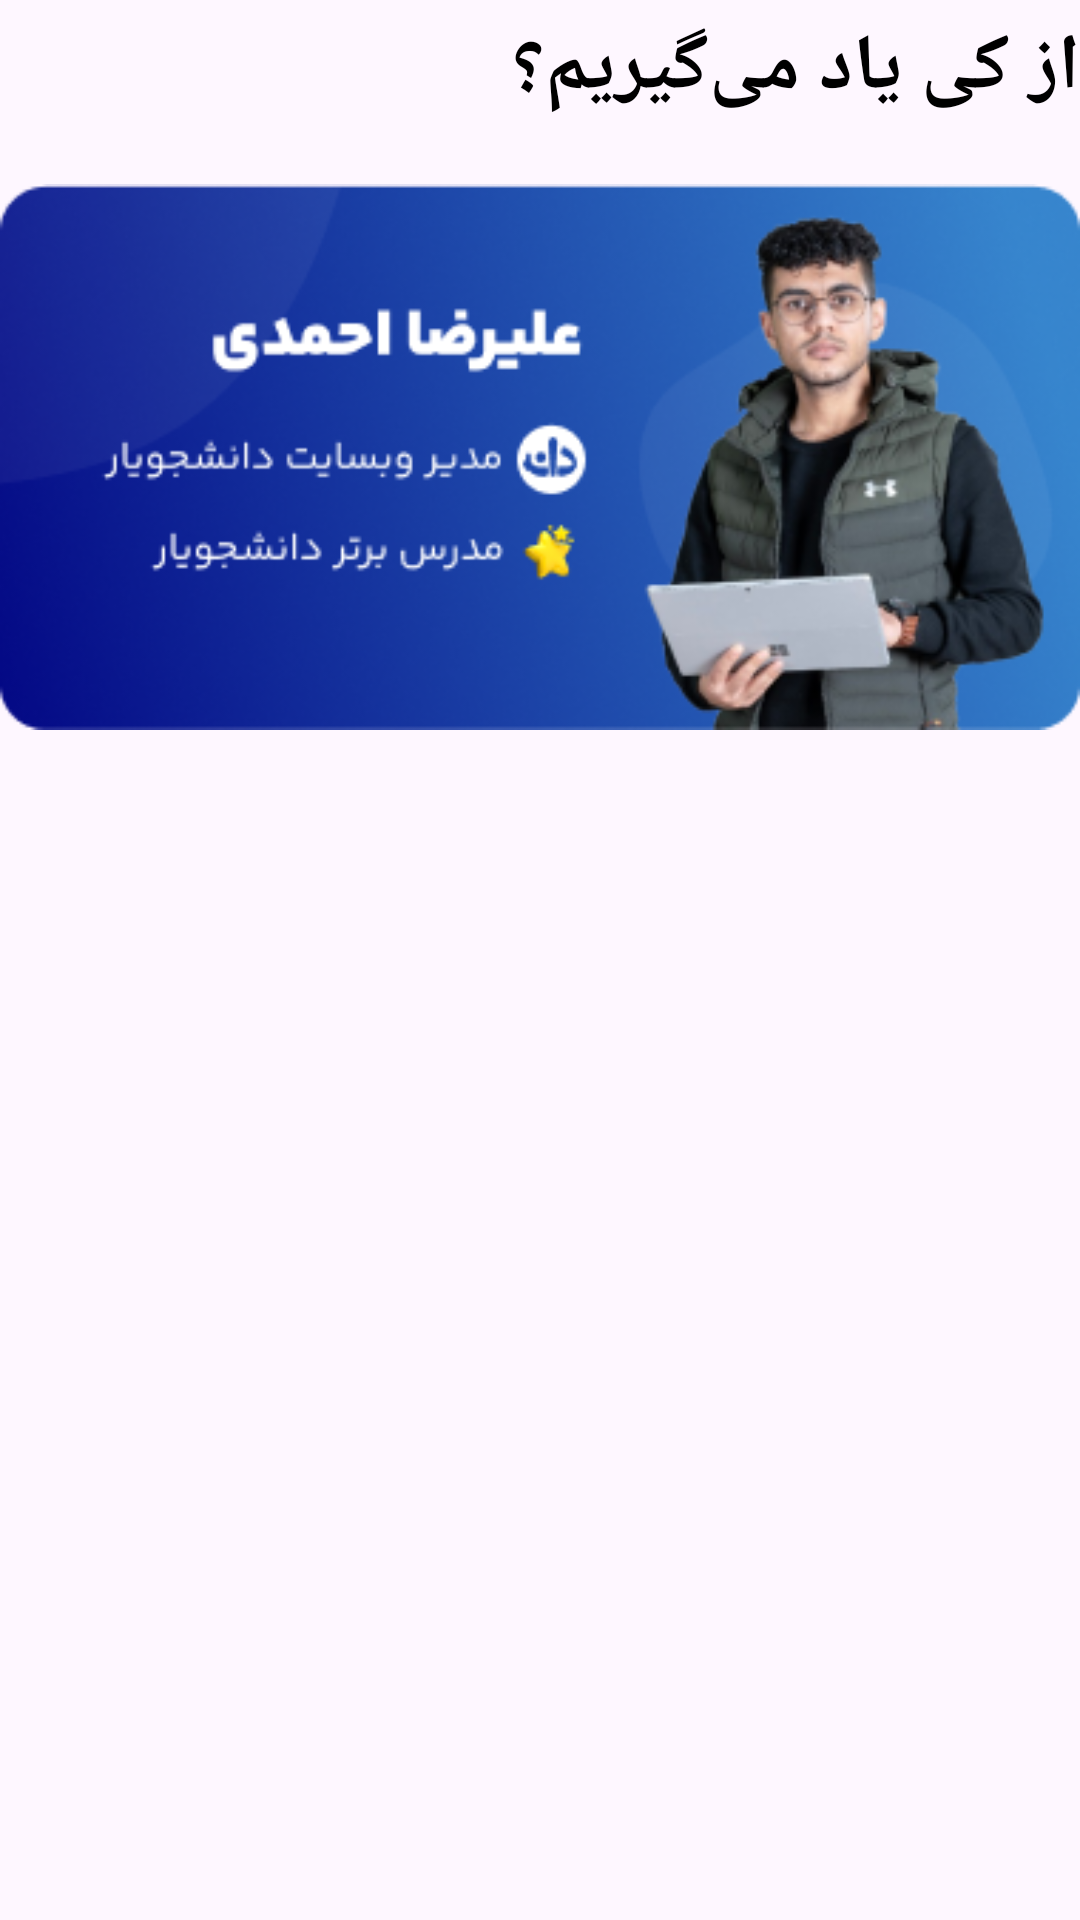

Reconstruct the res/layout file that produces this screen, plus the resources it refers to.
<!-- AndroidManifest.xml: application theme Theme.DaneshjooyarApp -->
<!-- res/layout/fragment_eteelaat.xml -->
<?xml version="1.0" encoding="utf-8"?>
<RelativeLayout
    xmlns:android="http://schemas.android.com/apk/res/android"
    xmlns:tools="http://schemas.android.com/tools"
    android:layout_width="match_parent"
    android:layout_height="match_parent"
    android:layout_marginStart="20dp"
    android:layout_marginTop="15dp"
    android:layoutDirection="rtl"
    android:layout_marginEnd="20dp"
    tools:context=".view.fragment.EteelaatFragment">


    <TextView
        android:id="@+id/tv_learn"
        android:layout_width="wrap_content"
        android:layout_height="wrap_content"
        android:layout_alignParentTop="true"
        android:layout_marginTop="5dp"
        android:layout_marginEnd="5dp"
        android:text="از کی یاد می‌گیریم؟"
        android:textColor="@color/black"
        android:textSize="26sp"
        android:textStyle="bold" />

    <ImageView
        android:id="@+id/imageAliReza"
        android:layout_width="match_parent"
        android:layout_height="wrap_content"
        android:layout_below="@id/tv_learn"
        android:layout_marginTop="16dp"
        android:src="@drawable/alireza" />


    <androidx.recyclerview.widget.RecyclerView
        android:layout_width="match_parent"
        android:layout_height="wrap_content"
        android:layout_below="@id/imageAliReza"
        android:id="@+id/recLearn"
        tools:listitem="@layout/item_learn"
        android:layout_marginTop="16dp"/>




</RelativeLayout>
<!-- res/layout/item_learn.xml (included above) -->
<?xml version="1.0" encoding="utf-8"?>
<androidx.cardview.widget.CardView xmlns:android="http://schemas.android.com/apk/res/android"
    android:layout_width="170dp"
    xmlns:app="http://schemas.android.com/apk/res-auto"
    app:cardCornerRadius="20dp"
    android:elevation="12dp"
    android:layout_marginBottom="22sp"
    android:layout_height="150dp"
    android:layout_marginEnd="8dp"
    android:layout_marginStart="8dp"
    xmlns:tools="http://schemas.android.com/tools">

    <androidx.constraintlayout.widget.ConstraintLayout
        android:layout_width="170dp"
        android:layout_height="150dp"
        android:orientation="vertical"
        android:paddingTop="20dp"
        android:paddingBottom="40dp">

        <androidx.appcompat.widget.AppCompatImageView
            android:id="@+id/imageItemLearn"
            android:layout_width="30dp"
            android:layout_height="30dp"
            android:layout_alignParentTop="true"
            android:layout_gravity="center"
            app:layout_constraintEnd_toEndOf="parent"
            app:layout_constraintStart_toStartOf="parent"
            app:layout_constraintTop_toTopOf="parent"
            tools:src="@drawable/student" />

        <TextView
            android:id="@+id/tv_text"
            android:layout_width="wrap_content"
            android:layout_height="wrap_content"
            android:layout_below="@id/imageItemLearn"
            android:layout_marginTop="10dp"
            android:textCursorDrawable="@drawable/bg_splash"
            android:textSize="18sp"
            android:textStyle="bold"
            android:textColor="#5867BC"
            app:layout_constraintEnd_toEndOf="@+id/imageItemLearn"
            app:layout_constraintStart_toStartOf="@+id/imageItemLearn"
            app:layout_constraintTop_toBottomOf="@+id/imageItemLearn"
            tools:text="۵۷,۷۰۳ نفر" />

        <TextView
            android:id="@+id/tv_title"
            android:layout_marginTop="5dp"
            android:textSize="14sp"
            android:layout_width="wrap_content"
            android:layout_height="wrap_content"
            android:layout_below="@id/tv_text"
            app:layout_constraintEnd_toEndOf="@+id/tv_text"
            app:layout_constraintStart_toStartOf="@+id/tv_text"
            app:layout_constraintTop_toBottomOf="@+id/tv_text"
            tools:text="تعداد دانشجو" />


    </androidx.constraintlayout.widget.ConstraintLayout>


</androidx.cardview.widget.CardView>
<!-- resources referenced by this layout -->
<resources>
  <color name="black">#FF000000</color>
  <!-- drawable alireza: png bitmap (drawable, 96438 bytes) -->
  <!-- drawable bg_splash (drawable) -->
  <?xml version="1.0" encoding="utf-8"?>
  <selector
      xmlns:android="http://schemas.android.com/apk/res/android">
  
      <item >
          <shape android:shape="rectangle">
              <gradient
                  android:startColor="@color/blue"
                  android:endColor="@color/bluePoor"
                  android:angle="315"
  
                />
              <corners android:radius="8dp"/>
  
          </shape>
      </item>
  </selector>
  <!-- drawable student: png bitmap (drawable, 1466 bytes) -->
  <style name="Theme.DaneshjooyarApp" parent="Base.Theme.DaneshjooyarApp" />
  <color name="blue">#50ABFF</color>
  <color name="bluePoor">#000080</color>
  <style name="Base.Theme.DaneshjooyarApp" parent="Theme.Material3.DayNight.NoActionBar">
          
          <item name="colorPrimary">@color/blue_beaty</item>
          <item name="android:navigationBarColor">@color/blue_beaty</item>
          <item name="android:navigationMode">@color/bluePoor</item>
  
  
  
  
      </style>
  <color name="blue_beaty">#2E56E4</color>
</resources>
